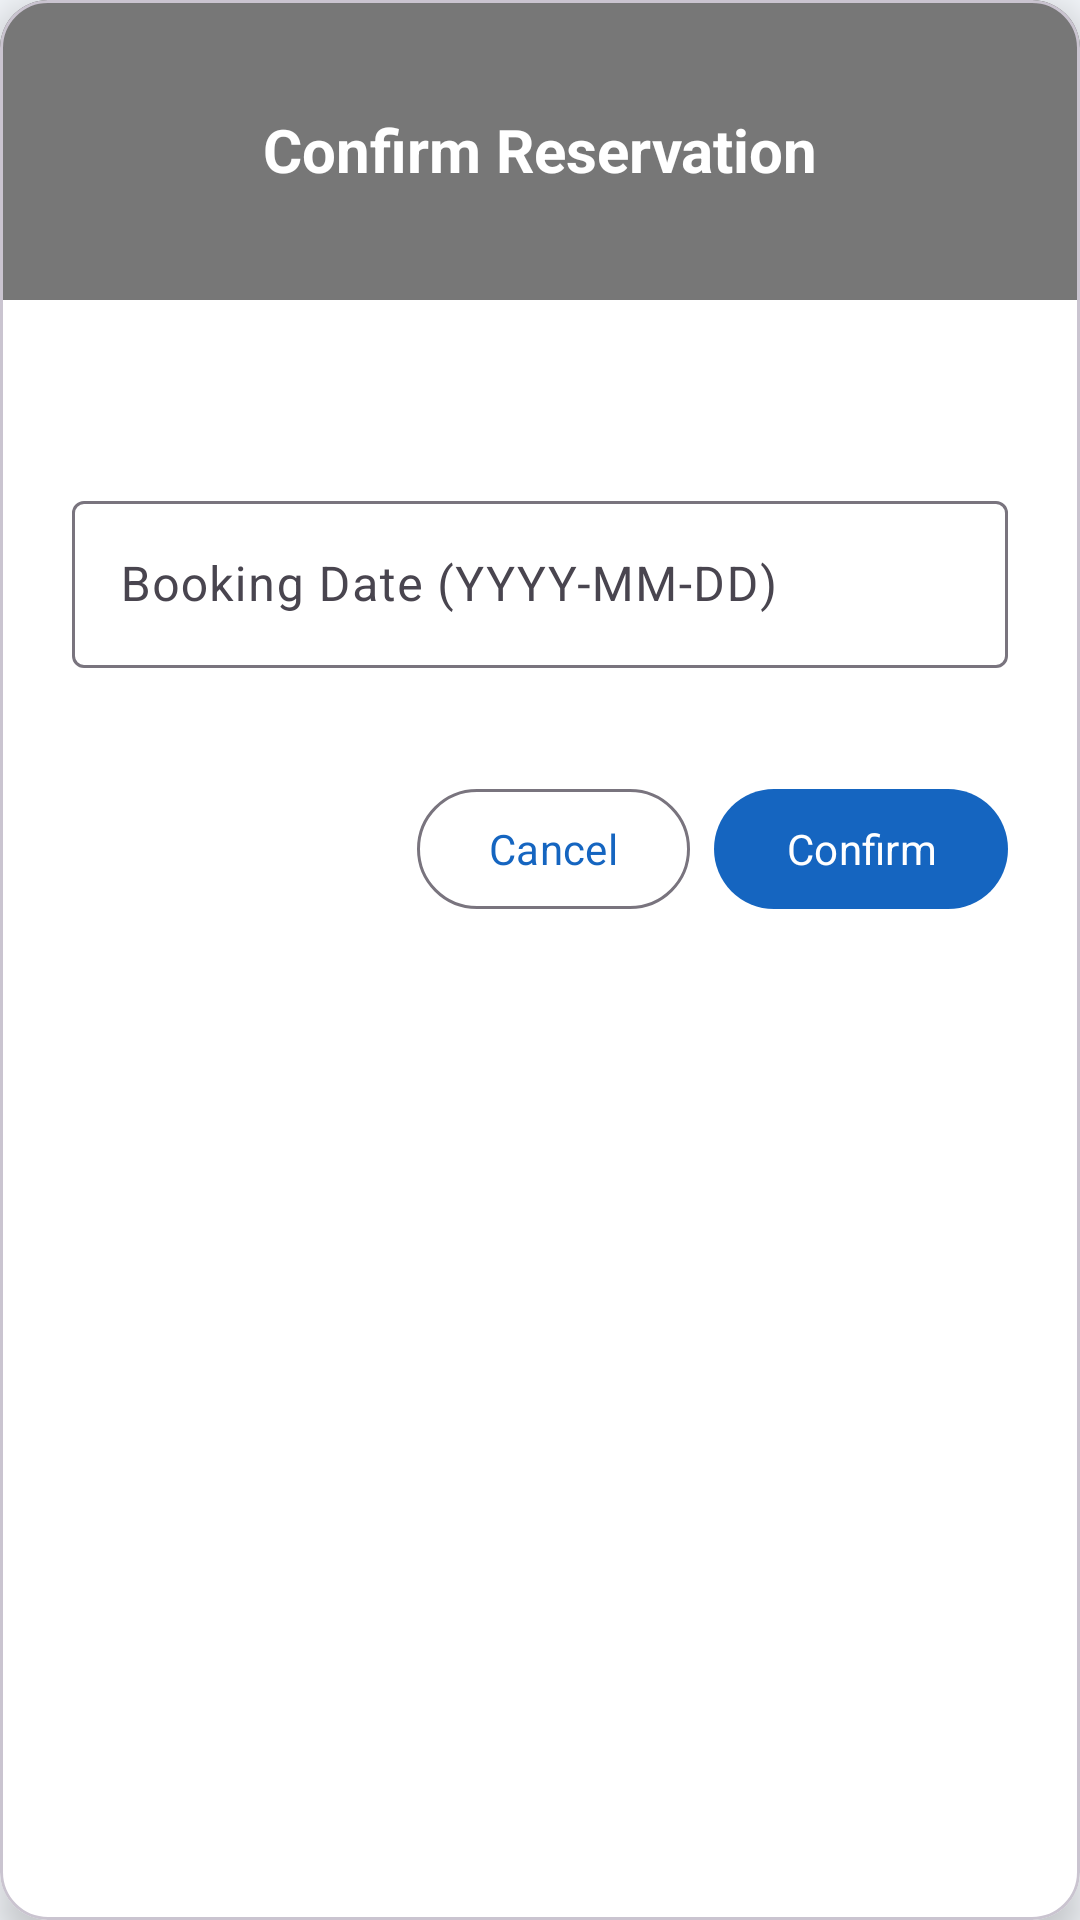

Reconstruct the res/layout file that produces this screen, plus the resources it refers to.
<!-- AndroidManifest.xml: application theme Theme.MyApplication -->
<!-- res/layout/dialog_booking.xml -->
<?xml version="1.0" encoding="utf-8"?>
<com.google.android.material.card.MaterialCardView
    xmlns:android="http://schemas.android.com/apk/res/android"
    xmlns:app="http://schemas.android.com/apk/res-auto"
    android:layout_width="match_parent"
    android:layout_height="wrap_content"
    app:cardCornerRadius="16dp"
    app:cardElevation="8dp"
    app:cardBackgroundColor="@color/white">

    <LinearLayout
        android:layout_width="match_parent"
        android:layout_height="wrap_content"
        android:orientation="vertical">

        
        <FrameLayout
            android:layout_width="match_parent"
            android:layout_height="100dp">

            <ImageView
                android:layout_width="match_parent"
                android:layout_height="match_parent"
                android:contentDescription="@string/content_status_icon"
                android:scaleType="centerCrop"
                android:src="@drawable/img_dialog_bg" />

            
            <View
                android:layout_width="match_parent"
                android:layout_height="match_parent"
                android:background="#88000000" />

            <TextView
                android:layout_width="match_parent"
                android:layout_height="wrap_content"
                android:layout_gravity="center"
                android:gravity="center"
                android:text="@string/confirm_reservation_title"
                android:textColor="@color/white"
                android:textSize="20sp"
                android:textStyle="bold" />

        </FrameLayout>

        
        <LinearLayout
            android:layout_width="match_parent"
            android:layout_height="wrap_content"
            android:orientation="vertical"
            android:padding="24dp">

            <TextView
                android:id="@+id/tvEquipmentName"
                android:layout_width="match_parent"
                android:layout_height="wrap_content"
                android:textColor="@color/text_primary"
                android:textSize="16sp"
                android:textStyle="bold" />

            <com.google.android.material.textfield.TextInputLayout
                android:id="@+id/dateInputLayout"
                style="@style/Widget.Material3.TextInputLayout.OutlinedBox"
                android:layout_width="match_parent"
                android:layout_height="wrap_content"
                android:layout_marginTop="16dp"
                android:hint="@string/hint_date"
                app:errorEnabled="true">

                <com.google.android.material.textfield.TextInputEditText
                    android:id="@+id/etBookingDate"
                    android:layout_width="match_parent"
                    android:layout_height="wrap_content"
                    android:inputType="text"
                    android:maxLength="10" />

            </com.google.android.material.textfield.TextInputLayout>

            <LinearLayout
                android:layout_width="match_parent"
                android:layout_height="wrap_content"
                android:layout_marginTop="16dp"
                android:gravity="end"
                android:orientation="horizontal">

                <com.google.android.material.button.MaterialButton
                    android:id="@+id/btnCancel"
                    style="@style/Widget.Material3.Button.OutlinedButton"
                    android:layout_width="wrap_content"
                    android:layout_height="wrap_content"
                    android:layout_marginEnd="8dp"
                    android:text="@string/cancel" />

                <com.google.android.material.button.MaterialButton
                    android:id="@+id/btnConfirm"
                    style="@style/Widget.Material3.Button"
                    android:layout_width="wrap_content"
                    android:layout_height="wrap_content"
                    android:text="@string/confirm"
                    app:backgroundTint="@color/primary" />

            </LinearLayout>

        </LinearLayout>

    </LinearLayout>

</com.google.android.material.card.MaterialCardView>
<!-- resources referenced by this layout -->
<resources>
  <color name="primary">#1565C0</color>
  <color name="text_primary">#1A1A2E</color>
  <color name="white">#FFFFFF</color>
  <string name="cancel">Cancel</string>
  <string name="confirm">Confirm</string>
  <string name="confirm_reservation_title">Confirm Reservation</string>
  <string name="content_status_icon">Equipment image</string>
  <string name="hint_date">Booking Date (YYYY-MM-DD)</string>
  <style name="Theme.MyApplication" parent="Base.Theme.MyApplication" />
  <style name="Base.Theme.MyApplication" parent="Theme.Material3.Light.NoActionBar">
          <item name="colorPrimary">@color/primary</item>
          <item name="colorPrimaryDark">@color/primary_dark</item>
          <item name="colorAccent">@color/accent</item>
          <item name="android:colorBackground">@color/background</item>
          <item name="android:windowBackground">@color/background</item>
          <item name="android:statusBarColor">@color/primary_dark</item>
          <item name="android:navigationBarColor">@color/surface</item>
          <item name="android:fontFamily">sans-serif</item>
      </style>
  <color name="primary_dark">#0D47A1</color>
  <color name="accent">#0288D1</color>
  <color name="background">#F4F7FB</color>
  <color name="surface">#FFFFFF</color>
</resources>
